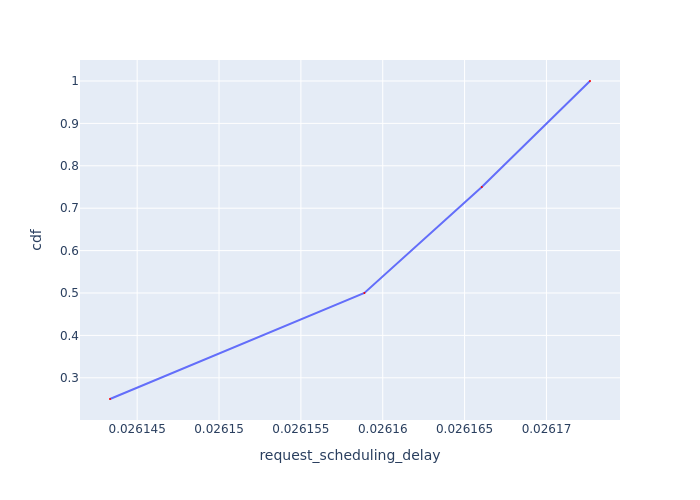

Data behind this chart, as committed beside it:
Request Id, request_scheduling_delay, cdf
0_0, 0.02614, 0.25
0_1, 0.02616, 0.5
0_2, 0.02617, 0.75
0_3, 0.02617, 1.0
